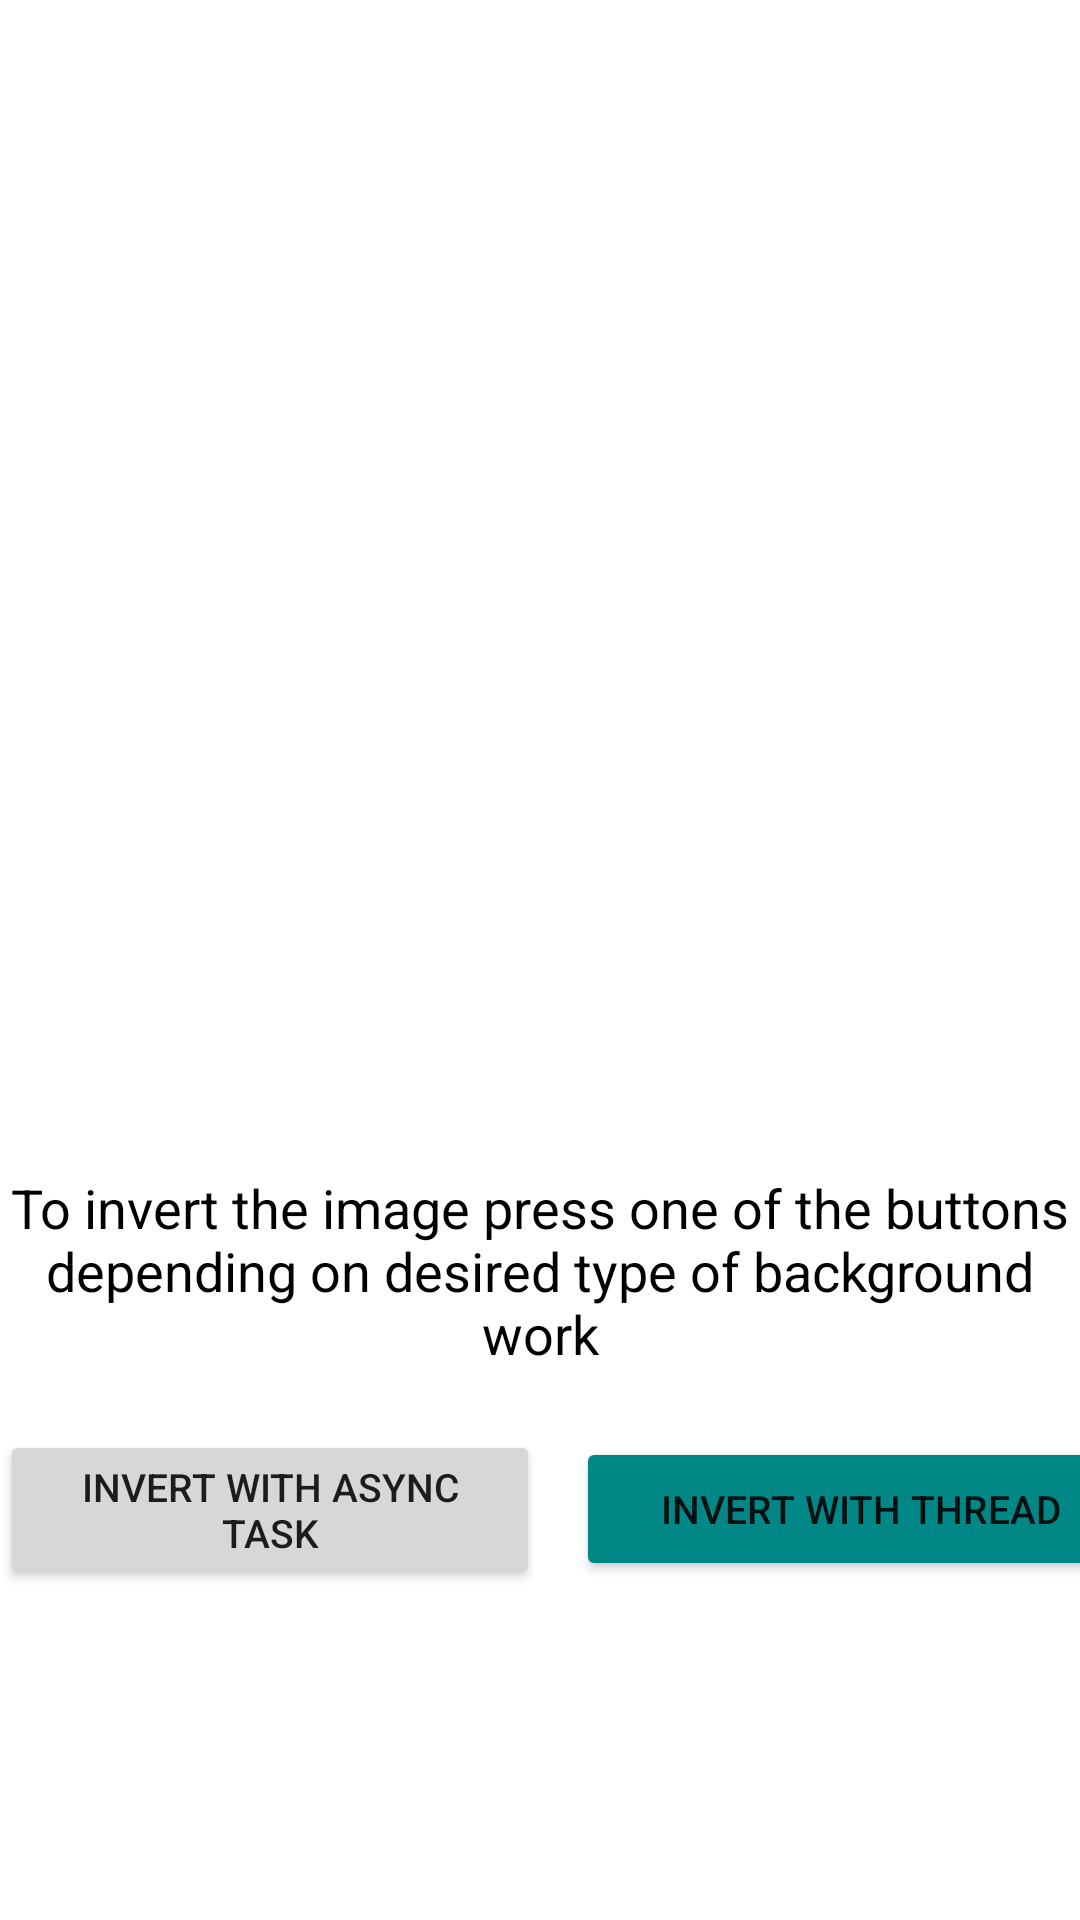

This screen was rendered from an Android layout file. Write that file and the resources it references.
<!-- AndroidManifest.xml: application theme Theme.BitmapInvertor -->
<!-- res/layout/activity_main.xml -->
<?xml version="1.0" encoding="utf-8"?>
<LinearLayout xmlns:android="http://schemas.android.com/apk/res/android"
    xmlns:app="http://schemas.android.com/apk/res-auto"
    xmlns:tools="http://schemas.android.com/tools"
    android:layout_width="match_parent"
    android:layout_height="match_parent"
    tools:context=".MainActivity"
    android:orientation="vertical"
    android:gravity="center">

    <ImageView
        android:id="@+id/iv_image"
        android:layout_width="match_parent"
        android:layout_height="250dp"
        android:layout_gravity="center"
        android:src="@drawable/img_autumn"/>
    <TextView
        android:layout_width="wrap_content"
        android:layout_height="wrap_content"
        android:text="@string/to_invert_the_image"
        android:textSize="18sp"
        android:textColor="@color/black"
        android:layout_marginTop="30dp"
        android:layout_gravity="center"
        android:textAlignment="center"/>

    <LinearLayout
        android:layout_width="wrap_content"
        android:layout_height="wrap_content"
        android:orientation="horizontal"
        android:layout_gravity="center"
        android:layout_marginTop="20dp">
        <Button
            android:id="@+id/btn_invert_async_task"
            android:layout_width="180dp"
            android:layout_height="wrap_content"
            android:text="@string/invert_with_async_task"
            android:layout_marginEnd="12dp"
            android:textSize="13sp"/>
        <Button
            android:id="@+id/btn_invert_thread"
            android:layout_width="190dp"
            android:layout_height="wrap_content"
            android:text="@string/invert_with_thread"
            android:textSize="13sp"
            android:backgroundTint="@color/teal_700"
            android:layout_gravity="center"/>
    </LinearLayout>

</LinearLayout>
<!-- resources referenced by this layout -->
<resources>
  <string name="invert_with_async_task">Invert with Async Task</string>
  <string name="invert_with_thread">Invert with Thread</string>
  <string name="to_invert_the_image">To invert the image press one of the buttons\ndepending on desired type of background work</string>
  <style name="Theme.BitmapInvertor" parent="Theme.MaterialComponents.DayNight.DarkActionBar">
          
          <item name="colorPrimary">@color/purple_500</item>
          <item name="colorPrimaryVariant">@color/purple_700</item>
          <item name="colorOnPrimary">@color/white</item>
          
          <item name="colorSecondary">@color/teal_200</item>
          <item name="colorSecondaryVariant">@color/teal_700</item>
          <item name="colorOnSecondary">@color/black</item>
          
          <item name="android:statusBarColor" tools:targetApi="l">?attr/colorPrimaryVariant</item>
          
      </style>
  <!-- not gathered from this repository: default colours our renderer supplied (Android Studio template values) -->
  <color name="purple_500">#FF6200EE</color>
  <color name="purple_700">#FF3700B3</color>
  <color name="teal_200">#FF03DAC5</color>
  <color name="teal_700">#FF018786</color>
  <color name="black">#FF000000</color>
  <color name="white">#FFFFFFFF</color>
</resources>
